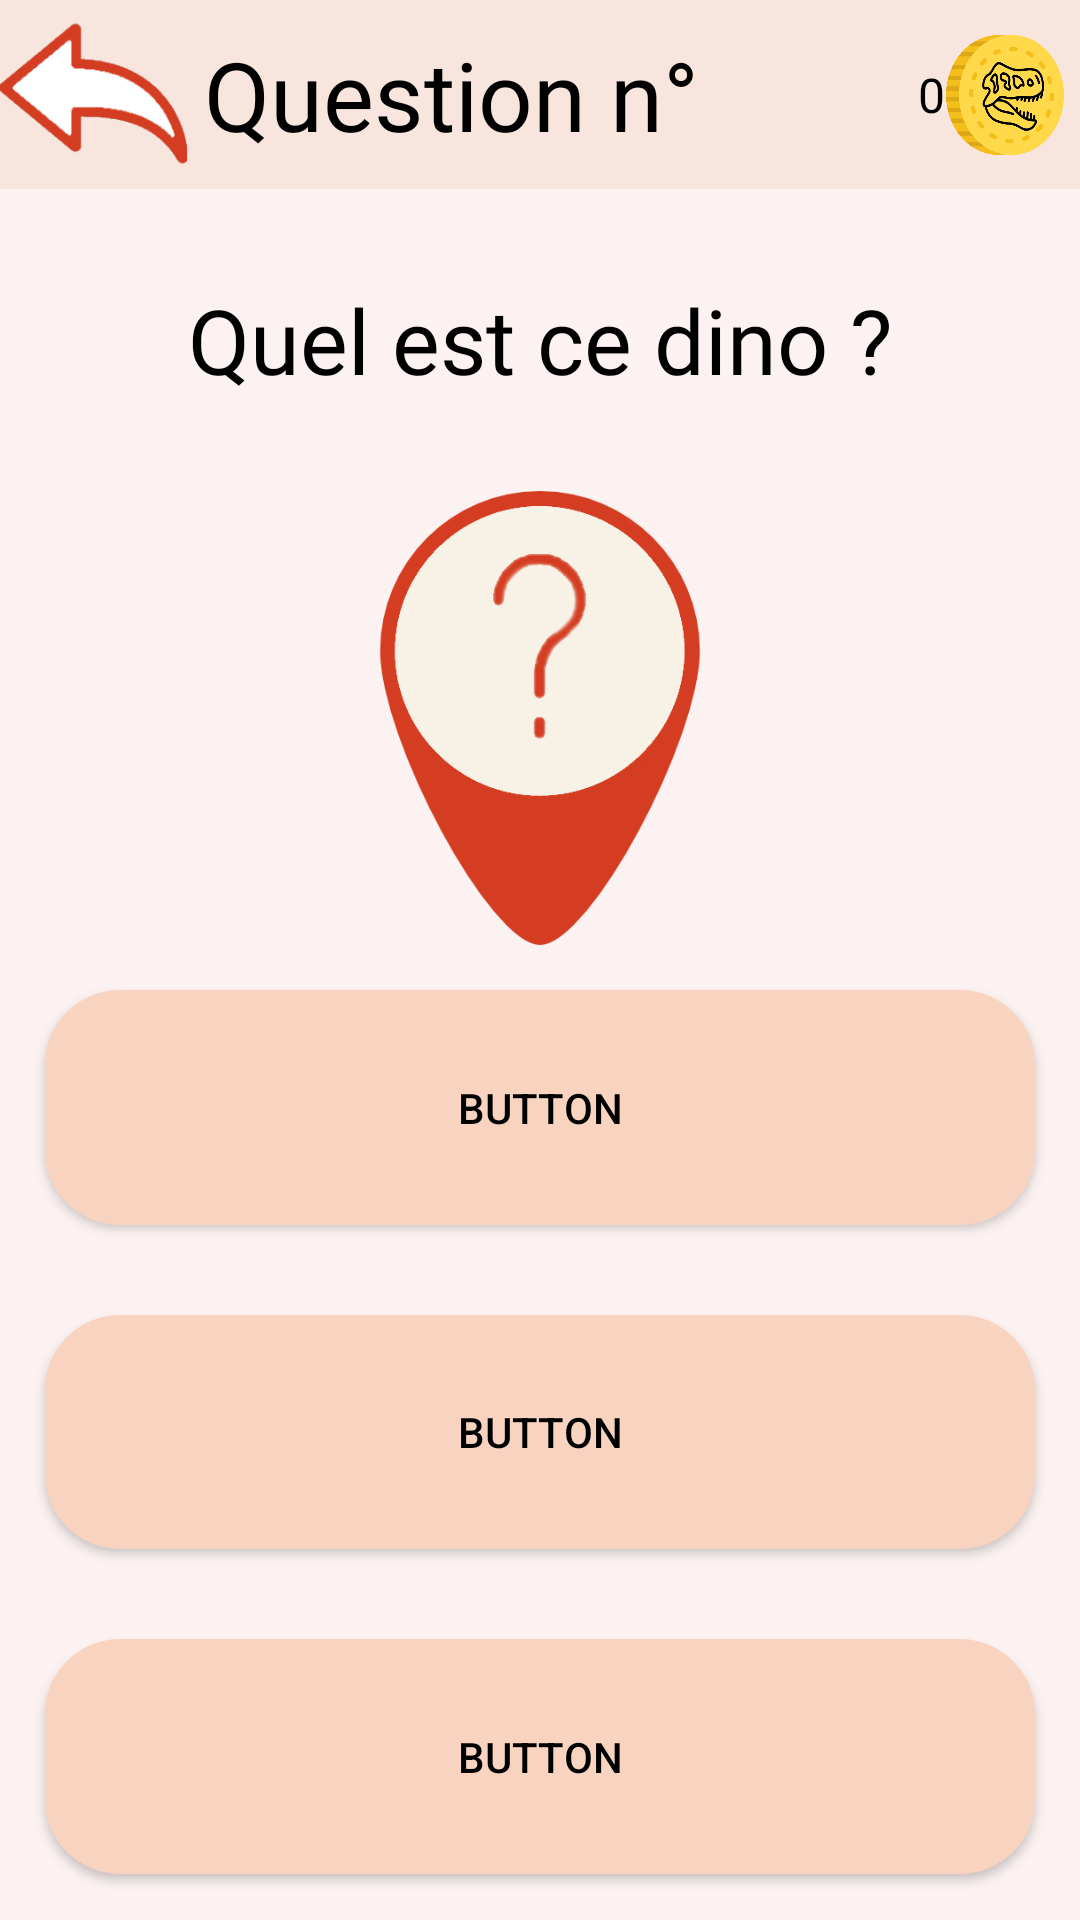

Android layout source for this screen:
<!-- AndroidManifest.xml: application theme Theme.AppCompat.Light.NoActionBar -->
<!-- res/layout/activity_quizz.xml -->
<?xml version="1.0" encoding="utf-8"?>
<androidx.constraintlayout.widget.ConstraintLayout xmlns:android="http://schemas.android.com/apk/res/android"
    xmlns:app="http://schemas.android.com/apk/res-auto"
    android:layout_width="match_parent"
    android:layout_height="match_parent"
    android:background="@color/test3"
    android:orientation="vertical">

    <androidx.constraintlayout.widget.ConstraintLayout
        android:id="@+id/linearLayout"
        android:layout_width="0dp"
        android:layout_height="wrap_content"
        android:background="@color/test1"
        android:orientation="horizontal"
        app:layout_constraintEnd_toEndOf="parent"
        app:layout_constraintStart_toStartOf="parent"
        app:layout_constraintTop_toTopOf="parent">

        <ImageView
            android:id="@+id/backButton"
            android:layout_width="0dp"
            android:layout_height="0dp"
            app:layout_constraintBottom_toBottomOf="parent"
            app:layout_constraintDimensionRatio="1"
            app:layout_constraintStart_toStartOf="parent"
            app:layout_constraintTop_toTopOf="parent"
            app:srcCompat="@drawable/boutonretour" />

        <TextView
            android:id="@+id/textQuestionActuelle"
            android:layout_width="0dp"
            android:layout_height="wrap_content"
            android:gravity="clip_vertical|left"
            android:paddingStart="5dp"
            android:paddingTop="10dp"
            android:paddingBottom="10dp"
            android:text="Question n°"
            android:textAlignment="gravity"
            android:textAppearance="@style/titreAcitvite"
            app:layout_constraintBottom_toBottomOf="parent"
            app:layout_constraintEnd_toStartOf="@+id/nbPiece"
            app:layout_constraintStart_toEndOf="@+id/backButton"
            app:layout_constraintTop_toTopOf="parent" />

        <LinearLayout
            android:layout_width="match_parent"
            android:layout_height="match_parent"
            android:orientation="horizontal"></LinearLayout>

        <TextView
            android:id="@+id/nbPiece"
            android:layout_width="wrap_content"
            android:layout_height="wrap_content"
            android:text="0"
            android:textAppearance="@style/nbPieceSyle"
            android:textSize="16sp"
            app:layout_constraintBottom_toBottomOf="parent"
            app:layout_constraintEnd_toStartOf="@+id/imageView7"
            app:layout_constraintTop_toTopOf="parent" />

        <ImageView
            android:id="@+id/imageView7"
            android:layout_width="40dp"
            android:layout_height="40dp"
            android:layout_marginEnd="5dp"
            android:scaleType="centerInside"
            app:layout_constraintBottom_toBottomOf="parent"
            app:layout_constraintDimensionRatio="1"
            app:layout_constraintEnd_toEndOf="parent"
            app:layout_constraintTop_toTopOf="parent"
            app:srcCompat="@drawable/coin" />
    </androidx.constraintlayout.widget.ConstraintLayout>

    <LinearLayout
        android:layout_width="0dp"
        android:layout_height="0dp"
        android:gravity="center"
        android:orientation="vertical"
        android:weightSum="1"
        app:layout_constraintBottom_toBottomOf="parent"
        app:layout_constraintEnd_toEndOf="parent"
        app:layout_constraintStart_toStartOf="parent"
        app:layout_constraintTop_toBottomOf="@+id/linearLayout">

        <TextView
            android:id="@+id/textQuestion"
            android:layout_width="match_parent"
            android:layout_height="wrap_content"
            android:layout_weight="0.2"
            android:fontFamily="@font/trebuc"
            android:gravity="center"
            android:text="Quel est ce dino ?"
            android:textAlignment="gravity"
            android:textColor="#000000"
            android:textSize="30sp" />

        <ImageView
            android:id="@+id/imageView6"
            android:layout_width="200dp"
            android:layout_height="0dp"
            android:layout_weight="0.5"
            android:scaleType="centerInside"
            app:srcCompat="@drawable/icointerro" />

        <Button
            android:id="@+id/btnRep1"
            android:layout_width="match_parent"
            android:layout_height="wrap_content"
            android:layout_margin="15dp"
            android:layout_marginLeft="50dp"
            android:layout_marginRight="50dp"
            android:layout_weight="0.1"
            android:background="@drawable/fondproposition"
            android:text="Button"
            android:textColor="#000000" />

        <Button
            android:id="@+id/btnRep2"
            android:layout_width="match_parent"
            android:layout_height="wrap_content"
            android:layout_margin="15dp"
            android:layout_marginLeft="50dp"
            android:layout_marginRight="50dp"
            android:layout_weight="0.1"
            android:background="@drawable/fondproposition"
            android:text="Button"
            android:textColor="#000000" />

        <Button
            android:id="@+id/btnRep3"
            android:layout_width="match_parent"
            android:layout_height="wrap_content"
            android:layout_margin="15dp"
            android:layout_marginLeft="50dp"
            android:layout_marginRight="50dp"
            android:layout_weight="0.1"
            android:background="@drawable/fondproposition"
            android:text="Button"
            android:textColor="#000000" />

    </LinearLayout>

</androidx.constraintlayout.widget.ConstraintLayout>
<!-- resources referenced by this layout -->
<resources>
  <color name="test1">#F8E5DD</color>
  <color name="test3">#FCF2F2</color>
  <!-- drawable boutonretour: png bitmap (drawable, 5264 bytes) -->
  <!-- drawable coin: png bitmap (drawable, 53881 bytes) -->
  <!-- drawable fondproposition (drawable) -->
  <?xml version="1.0" encoding="utf-8"?>
  <shape xmlns:android="http://schemas.android.com/apk/res/android">
  
      <solid android:color="@color/test2"/>
      <corners android:radius="25dp"/>
  
  </shape>
  <!-- drawable icointerro: png bitmap (drawable, 21253 bytes) -->
  <style name="nbPieceSyle">
          <item name="android:textSize">16sp</item>
          <item name="android:textColor">@color/colorBlack</item>
      </style>
  <style name="titreAcitvite">
          <item name="android:textSize">32sp</item>
          <item name="android:textColor">@color/colorBlack</item>
          <item name="android:fontFamily">@font/trebucbd</item>
      </style>
  <color name="test2">#F8D4C0</color>
  <color name="colorBlack">@android:color/black</color>
</resources>
